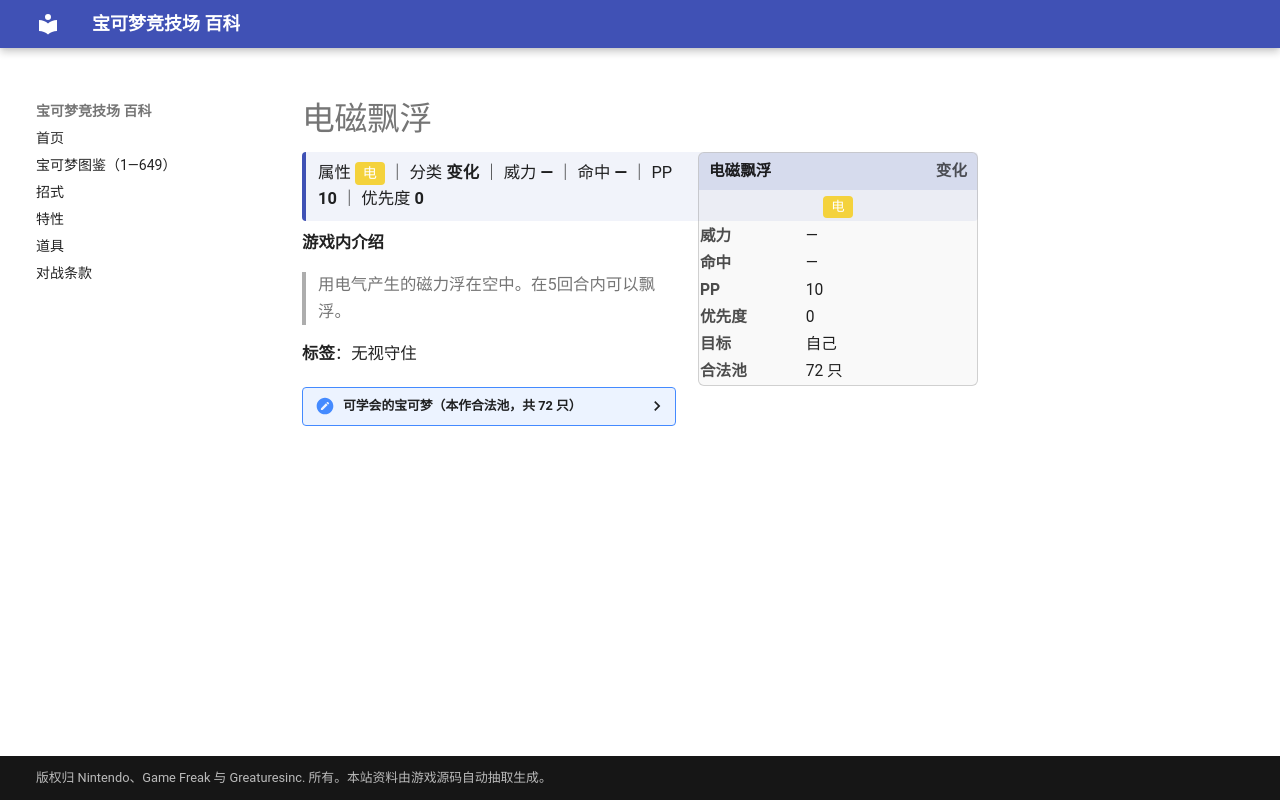

repository: nanmoboys/pkmn-arena-wiki · page: moves/电磁飘浮/index.html · generator: mkdocs

# 电磁飘浮

<div class="infobox">
<div class="ib-h"><span>电磁飘浮</span><span class="ib-no">变化</span></div>
<div class="ib-ty"><span class="tp" style="background:#F4D23C">电</span></div>
<table class="ib-t"><tr><th>威力</th><td>—</td></tr><tr><th>命中</th><td>—</td></tr><tr><th>PP</th><td>10</td></tr><tr><th>优先度</th><td>0</td></tr><tr><th>目标</th><td>自己</td></tr><tr><th>合法池</th><td>72 只</td></tr></table></div>
<div class="head-stat">属性 <span class="tp" style="background:#F4D23C">电</span> ｜ 分类 <b>变化</b> ｜ 威力 <b>—</b> ｜ 命中 <b>—</b> ｜ PP <b>10</b> ｜ 优先度 <b>0</b></div>

**游戏内介绍**

> 用电气产生的磁力浮在空中。在5回合内可以飘浮。

**标签**：无视守住

<details class="pool"><summary>可学会的宝可梦（本作合法池，共 72 只）</summary>

<p>皮卡丘、雷丘、小拳石、隆隆石、隆隆岩、小磁怪、三合一磁怪、霹雳电球、顽皮雷弹、电击兽、雷伊布、多边兽、梦幻、皮丘、咩利羊、茸茸羊、电龙、佛烈托斯、大钢蛇、多边兽2型、电击怪、雷公、朝北鼻、大嘴娃、可可多拉、可多拉、波士可多拉、落雷兽、雷电兽、正电拍拍、负电拍拍、金属怪、巨金怪、雷吉斯奇鲁、小猫怪、勒克猫、伦琴猫、盾甲龙、护城龙、结草贵妇、帕奇利兹、利欧路、路卡利欧、自爆磁怪、电击魔兽、多边兽乙型、大朝北鼻、帝牙卢卡、斑斑马、雷电斑马、龙头地鼠、迷你冰、多多冰、双倍多多冰、电电虫、电蜘蛛、种子铁球、坚果哑铃、齿轮儿、齿轮组、齿轮怪、麻麻小鱼、麻麻鳗、麻麻鳗鱼王、泥巴鱼、驹刀小兵、劈斩司令、燃烧虫、火神蛾、勾帕路翁、捷克罗姆、盖诺赛克特</p>

</details>
